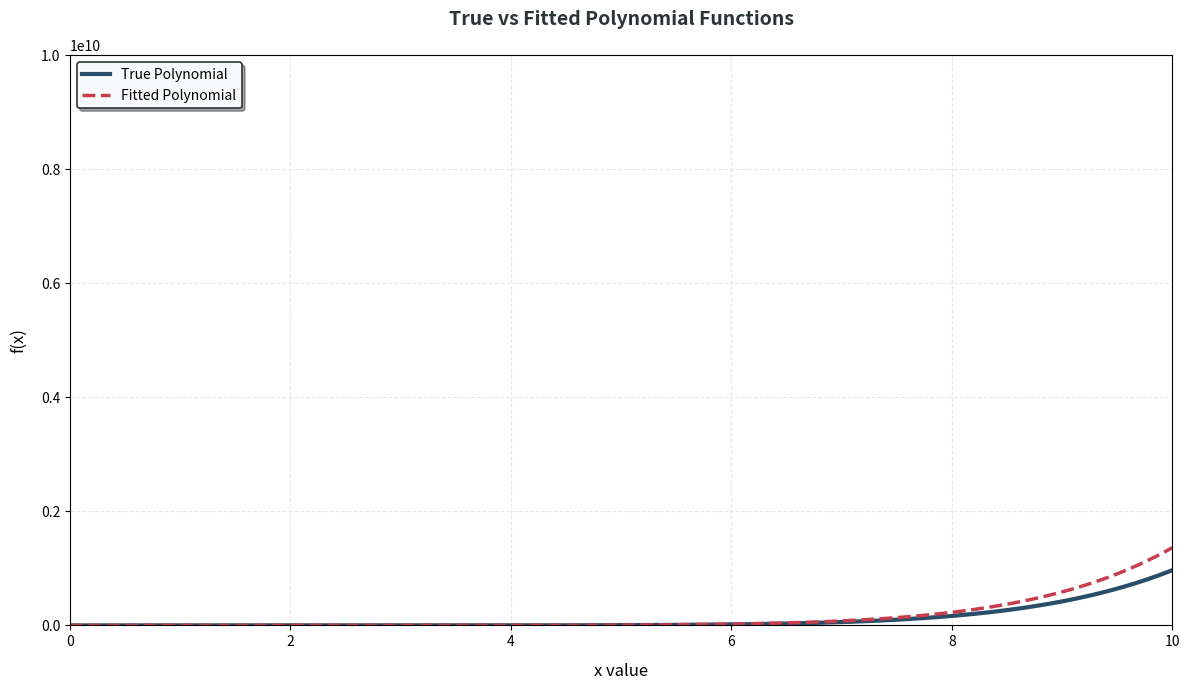

Write Python code to recreate this figure.
import numpy as np
import matplotlib.pyplot as plt

# 定义多项式计算函数（系数按x^0到x^n顺序）
def eval_poly(coeffs, x):
    return sum(c * x**i for i, c in enumerate(coeffs))

# 原始数据（从x^0到x^8的系数）
true_coeffs = [3.1683, 10, 5.2863, 2.0853, 2.5811, 1.781, 10, 5.8771, 8.9894]
fitted_coeffs = [362.77162634, 0, 0, 0,
                0, 0, 0, 0, 13.62616131 ]

# 生成数据点
x = np.linspace(0, 10, 500)  # 在[-2, 2]区间生成500个点
y_true = [eval_poly(true_coeffs, xi) for xi in x]
y_fitted = [eval_poly(fitted_coeffs, xi) for xi in x]

# 创建专业级可视化
plt.figure(figsize=(12, 7), dpi=100)
plt.plot(x, y_true,
         color='#2a4d69',
         linewidth=3,
         label='True Polynomial')
plt.plot(x, y_fitted,
         color='#c83e4d',
         linewidth=2.5,
         linestyle='--',
         label='Fitted Polynomial')

# 图表装饰
plt.title('True vs Fitted Polynomial Functions\n',
         fontsize=14, fontweight='bold', color='#2d3436')
plt.xlabel('x value', fontsize=12, labelpad=10)
plt.ylabel('f(x)', fontsize=12, labelpad=10)
plt.grid(True,
         color='#dfe6e9',
         linestyle='--',
         linewidth=0.8,
         alpha=0.8)

# 设置坐标轴范围
plt.xlim(0, 10)
plt.ylim(0, 10000000000)  # 根据实际计算结果调整

# 专业级图例设置
legend = plt.legend(loc='upper left',
                   frameon=True,
                   shadow=True,
                   edgecolor='#2d3436',
                   facecolor='#f8f9fa')
legend.get_frame().set_linewidth(1.2)

# 显示图表
plt.tight_layout()
plt.show()